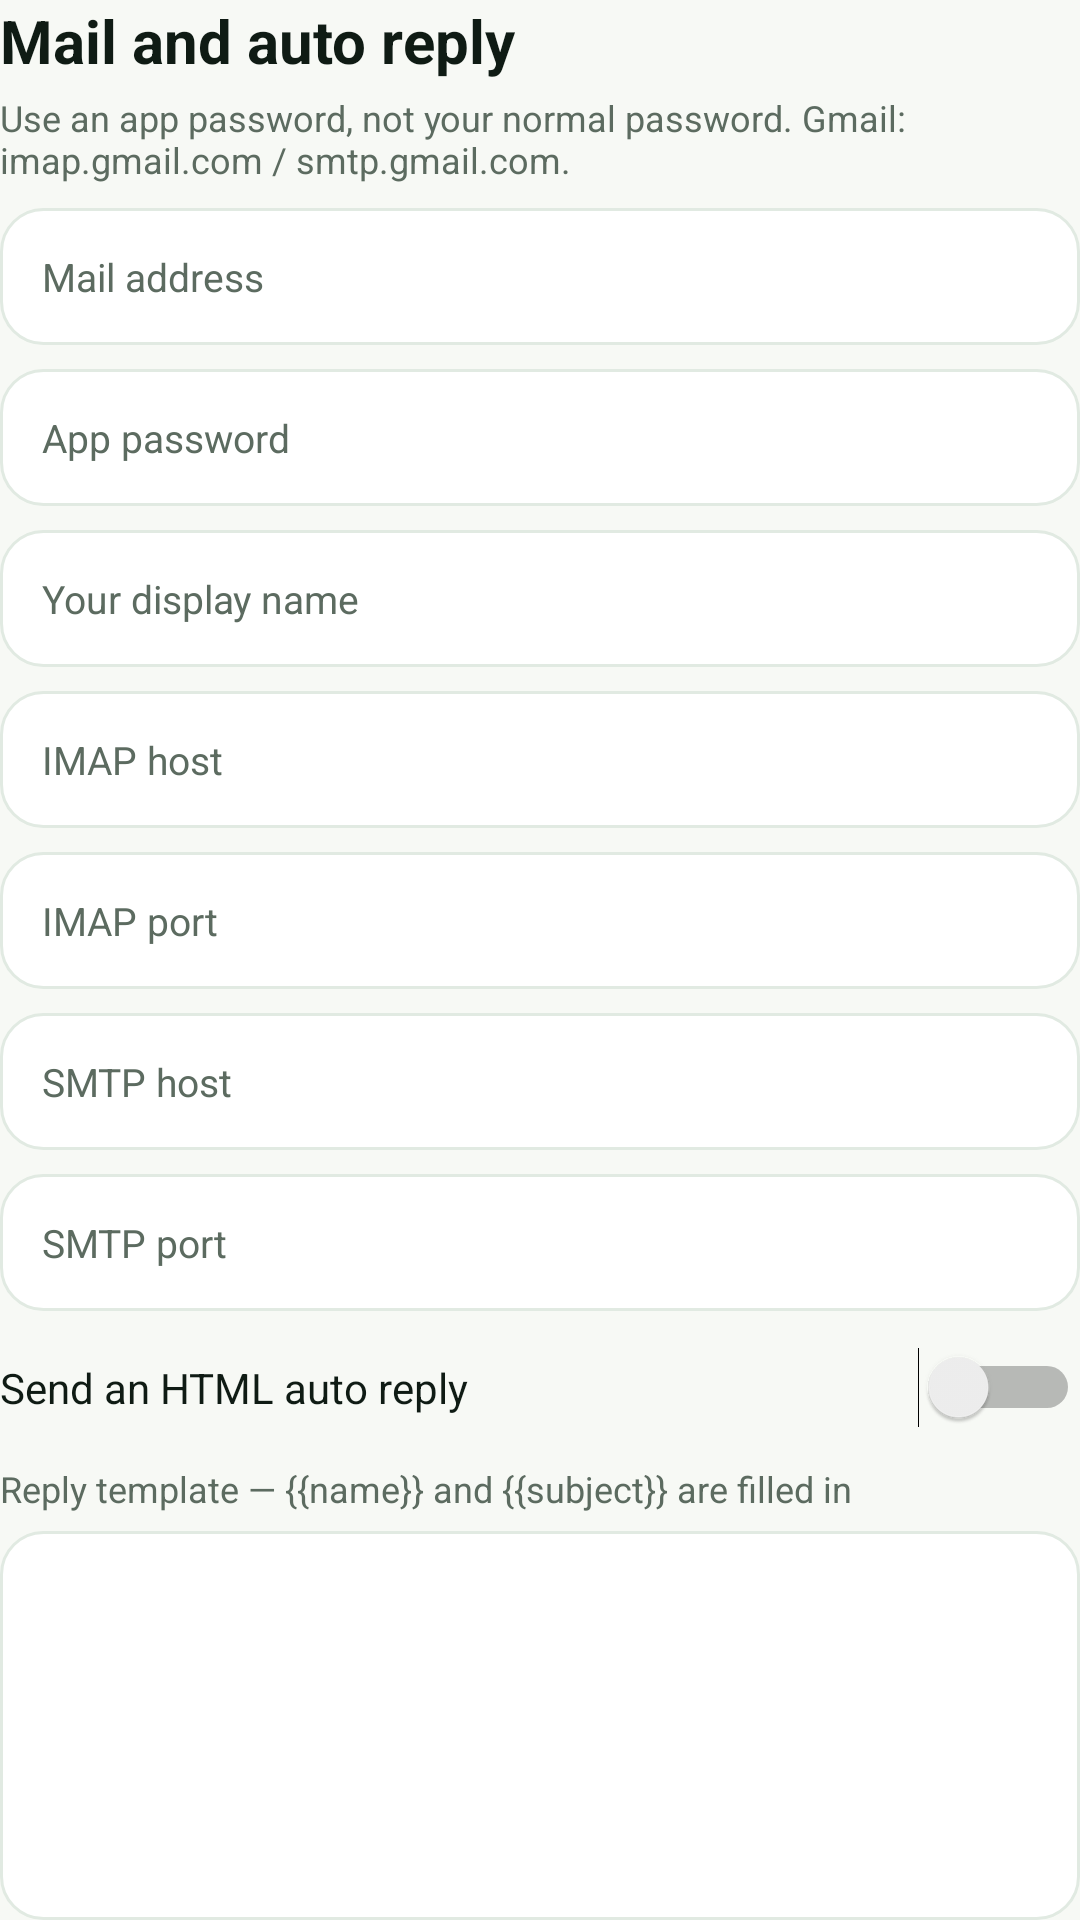

Write the Android layout XML for this screen, with the resource values it uses.
<!-- AndroidManifest.xml: application theme Theme.App -->
<!-- res/layout/view_settings.xml -->
<?xml version="1.0" encoding="utf-8"?>
<LinearLayout xmlns:android="http://schemas.android.com/apk/res/android"
    android:layout_width="match_parent"
    android:layout_height="wrap_content"
    android:orientation="vertical">

    <TextView
        android:layout_width="wrap_content"
        android:layout_height="wrap_content"
        android:text="@string/settings_title"
        android:textColor="@color/ink"
        android:textSize="20sp"
        android:textStyle="bold" />

    <TextView
        android:layout_width="match_parent"
        android:layout_height="wrap_content"
        android:layout_marginTop="4dp"
        android:text="@string/settings_hint"
        android:textColor="@color/muted"
        android:textSize="12sp" />

    <EditText android:id="@+id/fieldEmail" style="@style/Field" android:hint="@string/email" android:inputType="textEmailAddress" />
    <EditText android:id="@+id/fieldPassword" style="@style/Field" android:hint="@string/password" android:inputType="textPassword" />
    <EditText android:id="@+id/fieldDisplayName" style="@style/Field" android:hint="@string/display_name" android:inputType="textPersonName" />
    <EditText android:id="@+id/fieldImapHost" style="@style/Field" android:hint="@string/imap_host" android:inputType="text" />
    <EditText android:id="@+id/fieldImapPort" style="@style/Field" android:hint="@string/imap_port" android:inputType="number" />
    <EditText android:id="@+id/fieldSmtpHost" style="@style/Field" android:hint="@string/smtp_host" android:inputType="text" />
    <EditText android:id="@+id/fieldSmtpPort" style="@style/Field" android:hint="@string/smtp_port" android:inputType="number" />

    <Switch
        android:id="@+id/switchAuto"
        android:layout_width="match_parent"
        android:layout_height="wrap_content"
        android:layout_marginTop="12dp"
        android:text="@string/auto_reply"
        android:textColor="@color/ink" />

    <TextView
        android:layout_width="wrap_content"
        android:layout_height="wrap_content"
        android:layout_marginTop="12dp"
        android:text="@string/reply_template"
        android:textColor="@color/muted"
        android:textSize="12sp" />

    <EditText
        android:id="@+id/fieldReply"
        android:layout_width="match_parent"
        android:layout_height="wrap_content"
        android:layout_marginTop="6dp"
        android:minLines="8"
        android:gravity="top"
        android:padding="12dp"
        android:background="@drawable/field_bg"
        android:fontFamily="monospace"
        android:textSize="11sp"
        android:textColor="@color/ink"
        android:inputType="textMultiLine" />

    <Button
        android:id="@+id/buttonSave"
        android:layout_width="match_parent"
        android:layout_height="52dp"
        android:layout_marginTop="16dp"
        android:layout_marginBottom="24dp"
        android:background="@drawable/button_bg"
        android:text="@string/save"
        android:textColor="@color/ink"
        android:textStyle="bold" />
</LinearLayout>
<!-- resources referenced by this layout -->
<resources>
  <color name="ink">#0F1B14</color>
  <color name="muted">#5C6B60</color>
  <!-- drawable button_bg (drawable) -->
  <?xml version="1.0" encoding="utf-8"?>
  <shape xmlns:android="http://schemas.android.com/apk/res/android">
      <gradient android:startColor="#B9F227" android:endColor="#7EE2B8" android:angle="0" />
      <corners android:radius="16dp" />
  </shape>
  <!-- drawable field_bg (drawable) -->
  <?xml version="1.0" encoding="utf-8"?>
  <shape xmlns:android="http://schemas.android.com/apk/res/android">
      <solid android:color="#FFFFFF" />
      <corners android:radius="14dp" />
      <stroke android:width="1dp" android:color="#E1EAE2" />
  </shape>
  <string name="auto_reply">Send an HTML auto reply</string>
  <string name="display_name">Your display name</string>
  <string name="email">Mail address</string>
  <string name="imap_host">IMAP host</string>
  <string name="imap_port">IMAP port</string>
  <string name="password">App password</string>
  <string name="reply_template">Reply template — {{name}} and {{subject}} are filled in</string>
  <string name="save">Save and start the inbox</string>
  <string name="settings_hint">Use an app password, not your normal password. Gmail: imap.gmail.com / smtp.gmail.com.</string>
  <string name="settings_title">Mail and auto reply</string>
  <string name="smtp_host">SMTP host</string>
  <string name="smtp_port">SMTP port</string>
  <style name="Field">
          <item name="android:layout_width">match_parent</item>
          <item name="android:layout_height">wrap_content</item>
          <item name="android:layout_marginTop">8dp</item>
          <item name="android:padding">14dp</item>
          <item name="android:background">@drawable/field_bg</item>
          <item name="android:textSize">13sp</item>
          <item name="android:textColor">@color/ink</item>
          <item name="android:textColorHint">@color/muted</item>
      </style>
  <style name="Theme.App" parent="Theme.MaterialComponents.Light.NoActionBar">
          <item name="android:statusBarColor">@color/surface</item>
          <item name="android:windowLightStatusBar">true</item>
          <item name="android:windowBackground">@color/surface</item>
          <item name="android:navigationBarColor">@color/white</item>
          <item name="colorPrimary">@color/ink</item>
      </style>
  <color name="surface">#F7F9F5</color>
  <color name="white">#FFFFFF</color>
</resources>
